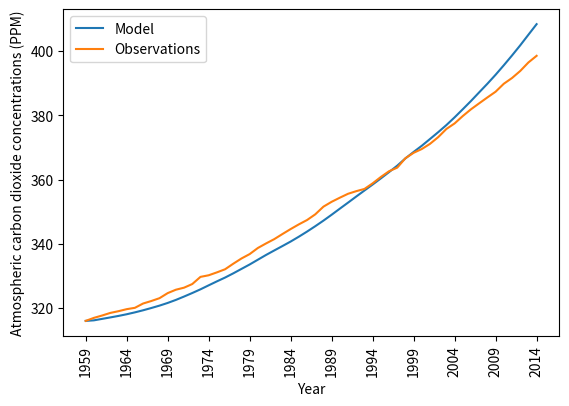
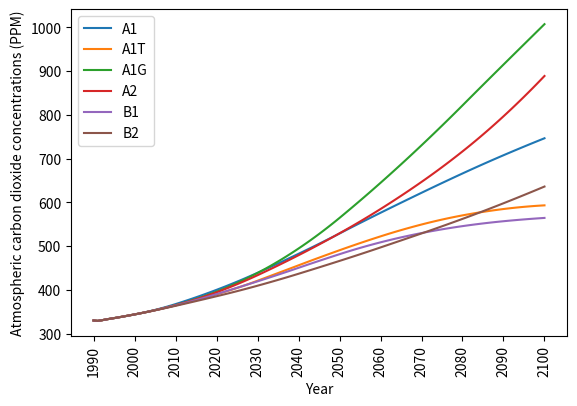
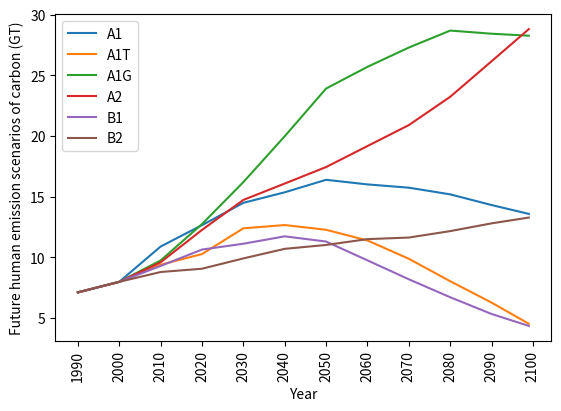
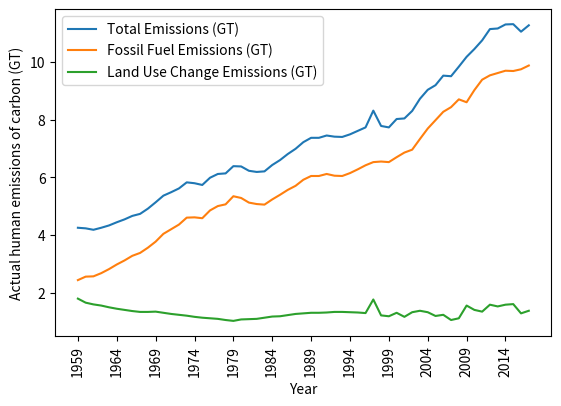

Here is the Python script that generated these plots, in order:
#
# This is the classic 1D Carbon box mode.
# for predicting atmospheric carbon dioxide
# concentrations
#
# This is based on the following paper:
#
# Rodhe, H. and Bjorkstrom, A. Some consequences of
# non-proportionality between fluxes and reservoir contents in
# natural systems, Tellus (1979), 31, 269-278
# https://onlinelibrary.wiley.com/doi/pdf/10.1111/j.2153-3490.1979.tb00905.x
#
# Will Grey
# 2015-03-23
#

import matplotlib.pyplot as plt

PPM2GT = 2.123

def emissionsScenario(scenario):

    # Data from IPCC

  # These data are projected emissions for the years
  # 1990, 2000, 2010, 2020, 2030, 2040, 2050, 2060, 2070, 2080, 2090, 2100
    
    if scenario=="A1":
        e=[7.10,7.97,10.88,12.64,14.48,15.35,16.38,16.00,15.73,15.18,14.30,13.49]
    if scenario=="A1G":
        e=[7.10,7.97,9.73,12.73,16.19,19.97,23.90,25.69,27.28,28.68,28.42,28.24]
    if scenario=="A1T":
        e= [7.10,7.97,9.38,10.26,12.38,12.65,12.26,11.38,9.87,8.02,6.26,4.32]
    if scenario=="A2":
        e= [7.10,7.97,9.58,12.25,14.72,16.07,17.43,19.16,20.89,23.22,26.15,29.09]
    if scenario=="B1":
        e= [7.10,7.97,9.28,10.63,11.11,11.72,11.29,9.74,8.18,6.70,5.32,4.23]
    if scenario=="B2":
        e= [7.10,7.97,8.78,9.05,9.90,10.69,11.01,11.49,11.62,12.15,12.79,13.32]

    fullEmissionScenario=[]

    # Interpolate between each of the ten years

    for i in range(11):
        for j in range(10):
             
             fullEmissionScenario.append(e[i]*(1-(j/10))+e[i+1]*(j/10))
        
    return  fullEmissionScenario



def calc_total_anthropogenic_emissions(e="Total"):

    # data from http://www.globalcarbonproject.org/carbonbudget
    # 1959-2017
    
    fossil_fuel_emissions=[2.45, 2.57, 2.58, 2.69, 2.83, 2.99, 3.13, 3.29,
                                 3.39, 3.57, 3.78, 4.05, 4.21 ,4.37, 4.61,
                                 4.62, 4.59, 4.86, 5.01, 5.07, 5.35, 5.29,
                                 5.13, 5.08, 5.06, 5.24, 5.40, 5.57, 5.71,
                                 5.92, 6.05, 6.05, 6.12, 6.06, 6.05, 6.15,
                                 6.28, 6.42, 6.53, 6.55, 6.53, 6.70, 6.86,
                                 6.96, 7.33, 7.69, 7.98, 8.27, 8.43, 8.70,
                                 8.60, 9.02, 9.38, 9.53, 9.61, 9.69, 9.68, 9.74, 9.87]

    land_use_change_emissions=[1.81, 1.67, 1.61, 1.57, 1.51, 1.46,
                                             1.42, 1.38, 1.35, 1.35, 1.36, 1.32, 1.28, 1.25,
                                             1.22, 1.18, 1.15, 1.13, 1.11, 1.07, 1.04, 1.09,
                                             1.10, 1.11, 1.15, 1.19, 1.20, 1.24, 1.28, 1.30,
                                             1.32, 1.32, 1.33, 1.35, 1.35, 1.34, 1.33, 1.31,
                                             1.78, 1.23, 1.20, 1.32, 1.18, 1.34, 1.39, 1.34,
                                             1.21, 1.25, 1.07, 1.13, 1.57, 1.42, 1.36, 1.60,
                                             1.54, 1.60, 1.62, 1.30, 1.39]

    total_anthropogenic_emissions=[]
    for i in range(len(fossil_fuel_emissions)):
        total_anthropogenic_emissions.append(fossil_fuel_emissions[i]+land_use_change_emissions[i])

    if e=="Total":
        return total_anthropogenic_emissions
    elif e=="FF":
        return fossil_fuel_emissions
    elif e=="LUC":
        return land_use_change_emissions
    
        

def box_model(initialAtmosCarbon, years, total_anthropogenic_emissions):        		

    # Time Step (dt)          
    dt=1

    # Initial values (Gt) of Carbon reservoir stores
    atmosCarbonStoreStart =initialAtmosCarbon*PPM2GT   
    surfaceOceanCarbonStore = 1000.0 	
    terrestrialBiosphereCarbonStore = 3000.0   
    atmosCarbonStore = [0 for i in range(years+1)]
    atmosCarbonStore[0]=atmosCarbonStoreStart

    # Flux coefficients
    atmosCarbonCoeff=0.15
    oceanDegassingCoeff = 1e-25
    oceanDegassingCoeffPow= 9.0    
    photosynthesisCoeff = 16.4 
    photosynthesisCoeffPow =0.2   
    respirationCoeff = 0.019                  
         
    # Initial values of fluxes (Gt/yr)
    oceanCarbonUptakeFlux = atmosCarbonStore[0] *atmosCarbonCoeff                 
    oceanDegassingFlux =  oceanDegassingCoeff * surfaceOceanCarbonStore**oceanDegassingCoeffPow
    photosynthesisFlux = photosynthesisCoeff  * atmosCarbonStore[0]**photosynthesisCoeffPow 
    respirationFlux = respirationCoeff * terrestrialBiosphereCarbonStore                   

    for i in range(years):

        atmosCarbonStore[i+1] = atmosCarbonStore[i] + (respirationFlux + oceanDegassingFlux + total_anthropogenic_emissions[i] -  photosynthesisFlux - oceanCarbonUptakeFlux) * dt
        surfaceOceanCarbonStore = surfaceOceanCarbonStore + (oceanCarbonUptakeFlux - oceanDegassingFlux) * dt
        terrestrialBiosphereCarbonStore = terrestrialBiosphereCarbonStore + (photosynthesisFlux - respirationFlux) * dt
        oceanCarbonUptakeFlux = atmosCarbonStore[i] * atmosCarbonCoeff             
        oceanDegassingFlux = oceanDegassingCoeff * surfaceOceanCarbonStore**oceanDegassingCoeffPow          
        photosynthesisFlux = photosynthesisCoeff * atmosCarbonStore[i]**photosynthesisCoeffPow           
        respirationFlux = respirationCoeff *terrestrialBiosphereCarbonStore                
 
     #Convert back to PPM.
    for i in range(years+1):
        atmosCarbonStore[i]=atmosCarbonStore[i]/PPM2GT

    return atmosCarbonStore

def plot_carbon(co2):

# CO2 concentration in ppm between 1959 and 2014
# from NOAA Mauna Loa observatory record from:
# http://co2now.org/Current-CO2/CO2-Now/noaa-mauna-loa-co2-data.html */
    co2AtmosConcentrationInPPM =[
    315.97,316.91,317.64,318.45,318.99,319.62,320.04,321.38,322.16,323.04,
    324.62,325.68,326.32,327.45,329.68,330.18,331.08,332.05,333.78,335.41,
    336.78,338.68,340.10,341.44,343.03,344.58,346.04,347.39,349.16,351.56,
    353.07,354.35,355.57,356.38,357.07,358.82,360.80,362.59,363.71,366.65,
    368.33,369.52,371.13,373.22,375.77,377.49,379.80,381.90,383.76,385.59,
    387.37,389.85,391.63,393.82,396.48,398.55]

    y=[]
    for i in range(1959,2015):
        y.append(i)

    xmarks=[i for i in range(1959,2015+1,5)]

    plt.xlabel("Year") 
    plt.ylabel("Atmospheric carbon dioxide concentrations (PPM)") 
    plt.xticks(xmarks,rotation=90) 
    plt.plot(y,co2, label="Model")
    plt.plot(y,co2AtmosConcentrationInPPM,label="Observations")
    
  
    plt.legend()

    fig = plt.gcf() 
    fig.subplots_adjust(bottom=0.2)
    fig.savefig("carbon.pdf", format='pdf',dpi=720)
    plt.close()

def plot_future():
    
    initialAtmosCarbon=330.35
    years=110
    scenarios=["A1", "A1T", "A1G", "A2", "B1", "B2"]

    y=[]
    for i in range(1990,2101):
        y.append(i)

    xmarks=[i for i in range(1990,2100+1,10)]

    plt.xlabel("Year") 
    plt.ylabel("Atmospheric carbon dioxide concentrations (PPM)") 
    plt.xticks(xmarks,rotation=90) 
    
    for i in scenarios:
        emissions=emissionsScenario(i)
        c=box_model(initialAtmosCarbon,years,emissions)
        plt.plot(y,c, label=i)

    plt.legend()
    fig = plt.gcf() 
    fig.subplots_adjust(bottom=0.2)
    #fig.set_size_inches(10, 8)
    fig.savefig("carbon_predict.pdf", format='pdf',dpi=720)
    plt.close()

def plot_emission_scenarios():
  
    years=110
    scenarios=["A1", "A1T", "A1G", "A2", "B1", "B2"]

    y=[]
    for i in range(1990,2100):
        y.append(i)

    xmarks=[i for i in range(1990,2100+1,10)]

    plt.xlabel("Year") 
    plt.ylabel("Future human emission scenarios of carbon (GT)") 
    plt.xticks(xmarks,rotation=90) 
    
    for i in scenarios:
        emissions=emissionsScenario(i)
        plt.plot(y,emissions, label=i)

    plt.legend()
    fig = plt.gcf() 
    fig.subplots_adjust(bottom=0.2)
    fig.savefig("carbon_emission_scenarios.pdf", format='pdf',dpi=720)
    plt.close()

def plot_emission_actual():

    emissions=calc_total_anthropogenic_emissions()

    y=[]
    for i in range(1959,2018):
        y.append(i)

    xmarks=[i for i in range(1959,2015+1,5)]

    plt.xlabel("Year") 
    plt.ylabel("Actual human emissions of carbon (GT)") 
    plt.xticks(xmarks,rotation=90)
    emissions=calc_total_anthropogenic_emissions()
    plt.plot(y,emissions, label="Total Emissions (GT)")
    emissions=calc_total_anthropogenic_emissions("FF")
    plt.plot(y,emissions, label="Fossil Fuel Emissions (GT)")
    emissions=calc_total_anthropogenic_emissions("LUC")
    plt.plot(y,emissions, label="Land Use Change Emissions (GT)")
    plt.legend()
    fig = plt.gcf() 
    fig.subplots_adjust(bottom=0.2)
    fig.savefig("carbon_emission_actual.pdf", format='pdf',dpi=720)
    plt.close()


initialAtmosCarbon=315.97 # in ppm
years=55
total_anthropogenic_emissions=calc_total_anthropogenic_emissions()
co2=box_model(initialAtmosCarbon,years,total_anthropogenic_emissions)

plot_carbon(co2)
plot_future()
plot_emission_scenarios()
plot_emission_actual()
